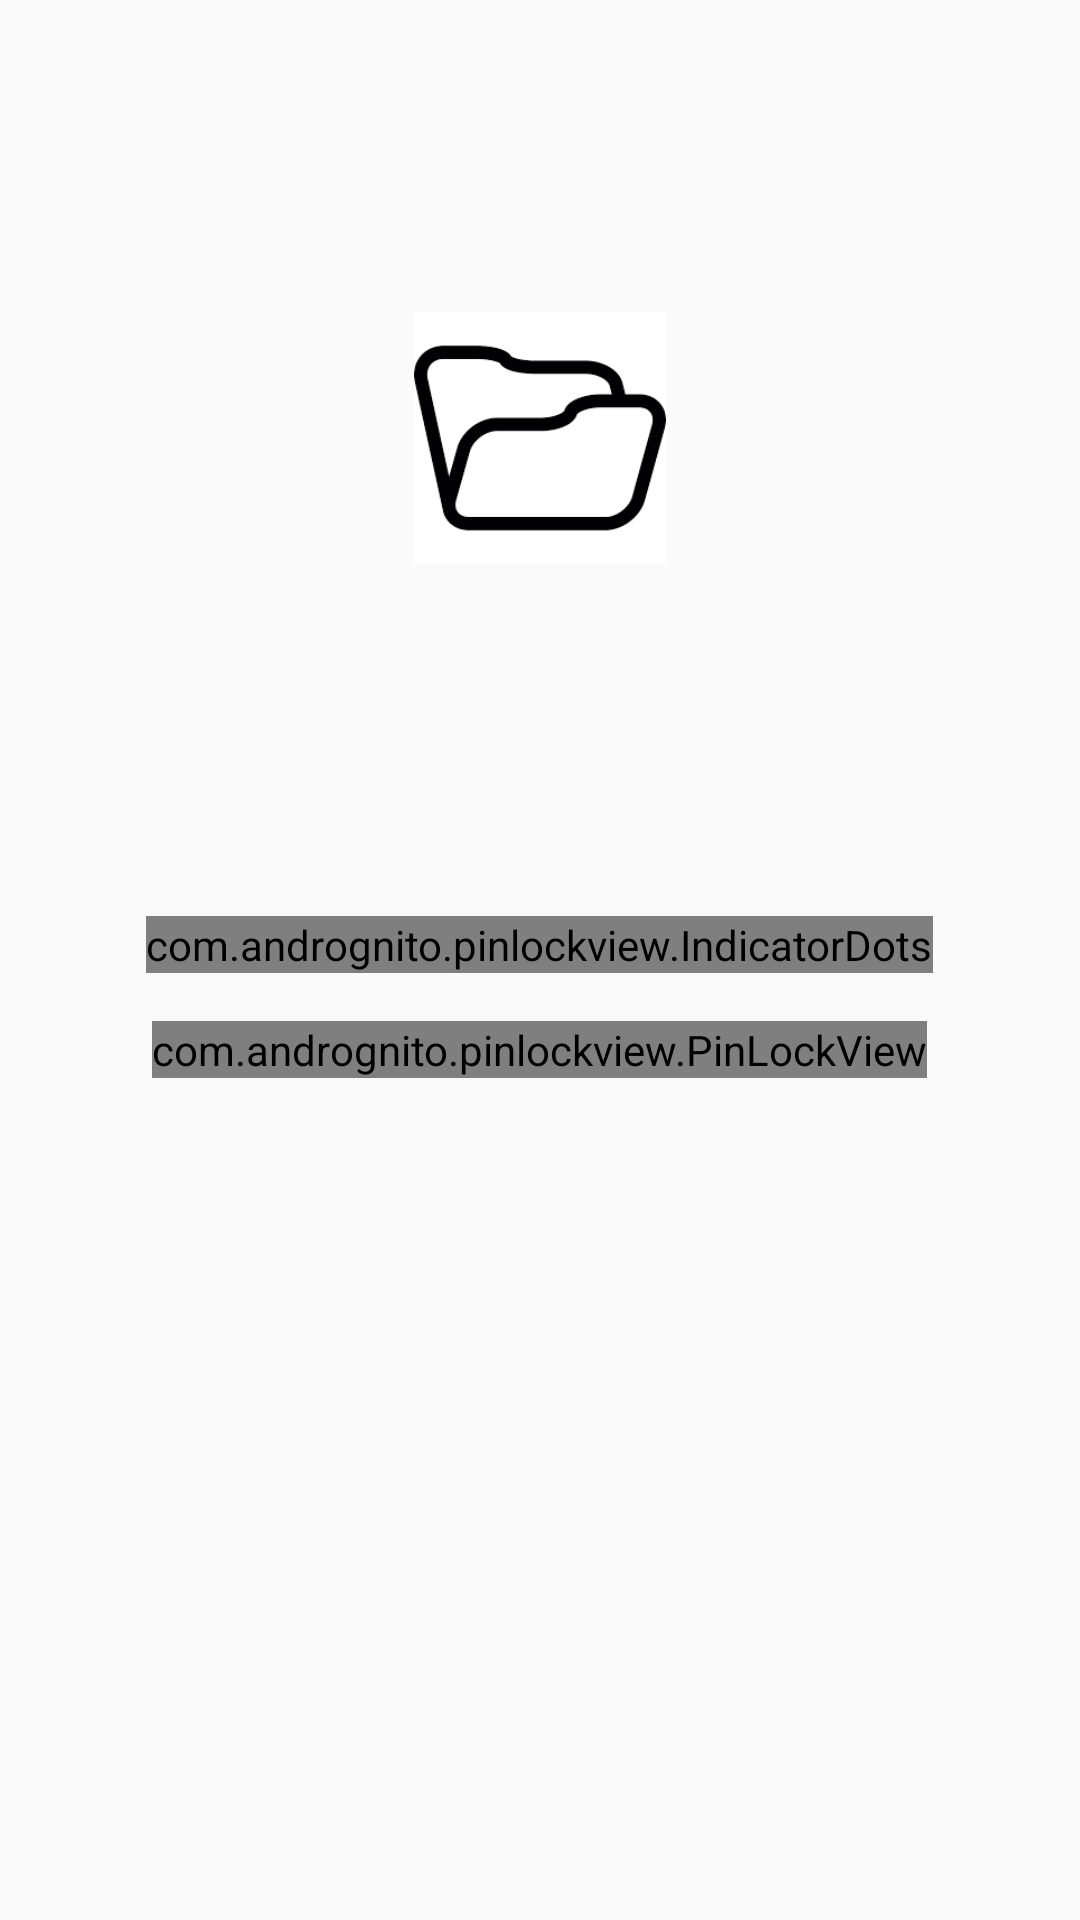

Write the Android layout XML for this screen, with the resource values it uses.
<!-- AndroidManifest.xml: application theme Theme.AppCompat.Light.NoActionBar -->
<!-- res/layout/activity_setting.xml -->
<?xml version="1.0" encoding="utf-8"?>
<RelativeLayout xmlns:android="http://schemas.android.com/apk/res/android"
    xmlns:app="http://schemas.android.com/apk/res-auto"
    xmlns:tools="http://schemas.android.com/tools"
    android:layout_width="match_parent"
    android:layout_height="match_parent"
    android:background="@color/mine_shaft"
    tools:context=".Setting">

    <ImageView
        android:id="@+id/profile_image"
        android:layout_width="84dp"
        android:layout_height="84dp"
        android:layout_centerHorizontal="true"
        android:layout_marginTop="104dp"
        android:src="@drawable/images" />

    <TextView
        android:id="@+id/profile_name"
        android:layout_width="256dp"
        android:layout_height="wrap_content"
        android:layout_below="@+id/profile_image"
        android:layout_centerHorizontal="true"
        android:layout_marginTop="36dp"
        android:fontFamily="sans-serif-thin"
        android:gravity="center"
        android:maxLines="1"
        android:text="Welcome"
        android:textColor="@color/white"
        android:textSize="34sp" />

    <com.andrognito.pinlockview.IndicatorDots
        android:id="@+id/indicator_dots"
        android:layout_width="wrap_content"
        android:layout_height="wrap_content"
        android:layout_below="@id/profile_name"
        android:layout_centerHorizontal="true"
        android:layout_marginTop="36dp" />

    <com.andrognito.pinlockview.PinLockView
        android:id="@+id/pin_lock_view"
        android:layout_width="wrap_content"
        android:layout_height="wrap_content"
        android:layout_below="@id/indicator_dots"
        android:layout_centerHorizontal="true"
        android:layout_marginTop="16dp"
        app:keypadButtonSize="72dp"
        app:keypadShowDeleteButton="true"
        app:keypadTextColor="@color/white"
        app:keypadTextSize="18dp" />

</RelativeLayout>
<!-- resources referenced by this layout -->
<resources>
  <color name="white">#fafafa</color>
  <!-- drawable images: png bitmap (drawable, 2627 bytes) -->
</resources>
